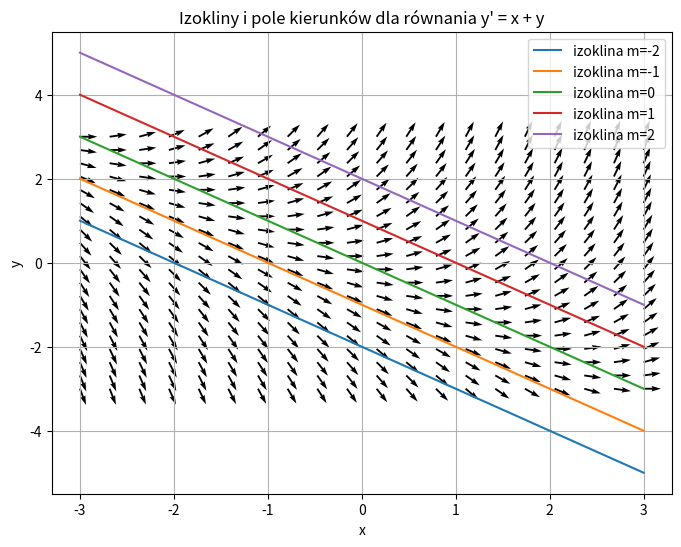

This figure's Python source:
import numpy as np
import matplotlib.pyplot as plt

# Define the function dy/dx = f(x, y)
def f(x, y):
    return x + y

# Create a grid of points
x = np.linspace(-3, 3, 20)
y = np.linspace(-3, 3, 20)
X, Y = np.meshgrid(x, y)

# Compute slopes
U = 1  # dx = 1 for direction field
V = f(X, Y)

# Normalize the arrows for better visualization
N = np.sqrt(U**2 + V**2)
U2, V2 = U/N, V/N

# Plot the direction field
plt.figure(figsize=(8, 6))
plt.quiver(X, Y, U2, V2, angles='xy')

# Plot a few isoclines for m = -2, -1, 0, 1, 2
m_values = [-2, -1, 0, 1, 2]
for m in m_values:
    y_iso = -x + m
    plt.plot(x, y_iso, label=f"izoklina m={m}")

plt.xlabel("x")
plt.ylabel("y")
plt.title("Izokliny i pole kierunków dla równania y' = x + y")
plt.legend()
plt.grid(True)
plt.show()
